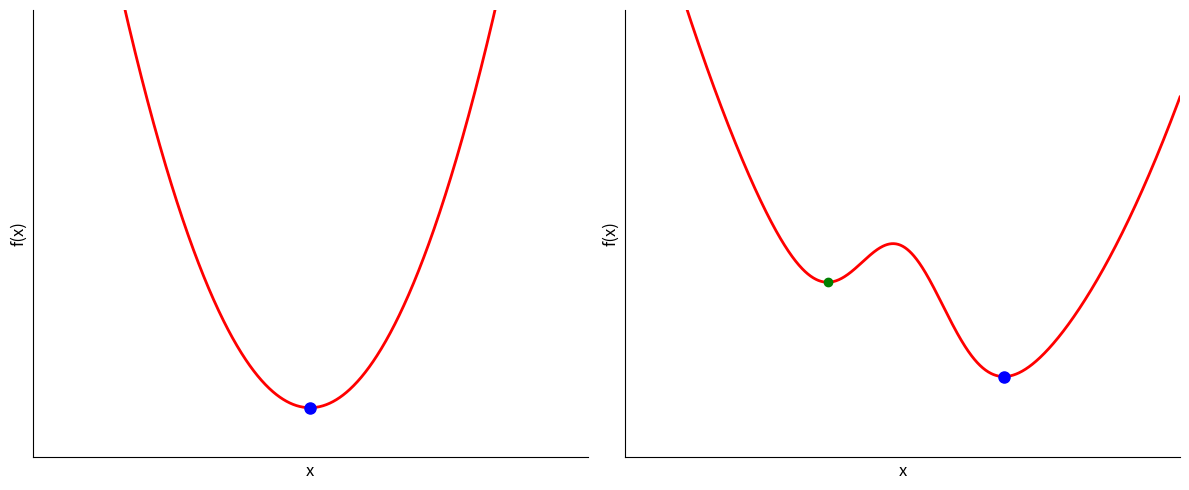

Write the Python code that produced this figure.
import matplotlib.pyplot as plt
import numpy as np
from scipy.signal import argrelextrema

# Create figure with two subplots
fig, (ax1, ax2) = plt.subplots(1, 2, figsize=(12, 5))

# Generate x values
x = np.linspace(-3, 3, 1000)

# Convex function (parabola)
y_convex = x**2

# Non-convex function with local minimum at origin (higher) and global minimum to the right (lower)
y_nonconvex = 0.5 * (x - 0.5)**2 + 1.5 * np.exp(-2 * x**2)

# Plot convex function
ax1.plot(x, y_convex, 'r-', linewidth=2)
#ax1.set_title('Convex', fontsize=14, fontweight='bold')
ax1.grid(True, alpha=0.3)
ax1.set_xlim(-3, 3)
ax1.set_ylim(-0.5, 4)
ax1.set_xlabel('x', fontsize=12)
ax1.set_ylabel('f(x)', fontsize=12)

# Mark the global minimum for convex function
min_idx_convex = np.argmin(y_convex)
ax1.plot(x[min_idx_convex], y_convex[min_idx_convex], 'bo', markersize=8)

# Plot non-convex function
ax2.plot(x, y_nonconvex, 'r-', linewidth=2)
#ax2.set_title('Non-convex', fontsize=14, fontweight='bold')
ax2.grid(True, alpha=0.3)
ax2.set_xlim(-3, 3)
ax2.set_ylim(-0.5, 4)
ax2.set_xlabel('x', fontsize=12)
ax2.set_ylabel('f(x)', fontsize=12)

# Find local minima for non-convex function
local_min_indices = argrelextrema(y_nonconvex, np.less, order=20)[0]

# Filter significant local minima within range
significant_minima = []
for idx in local_min_indices:
    if -2.8 <= x[idx] <= 2.8:
        significant_minima.append((idx, y_nonconvex[idx]))

# Sort by y-value to identify global vs local minima
if significant_minima:
    significant_minima.sort(key=lambda x: x[1])
    
    # First mark local minima (higher values)
    for idx, y_val in significant_minima[1:]:
        ax2.plot(x[idx], y_nonconvex[idx], 'go', markersize=6)
    
    # Then mark global minimum (lowest point) - this will appear on top
    global_min_idx = significant_minima[0][0]
    ax2.plot(x[global_min_idx], y_nonconvex[global_min_idx], 'bo', markersize=8)

# Remove axis ticks for cleaner look
for ax in [ax1, ax2]:
    ax.set_xticks([])
    ax.set_yticks([])
    ax.spines['top'].set_visible(False)
    ax.spines['right'].set_visible(False)

plt.tight_layout()
plt.show()